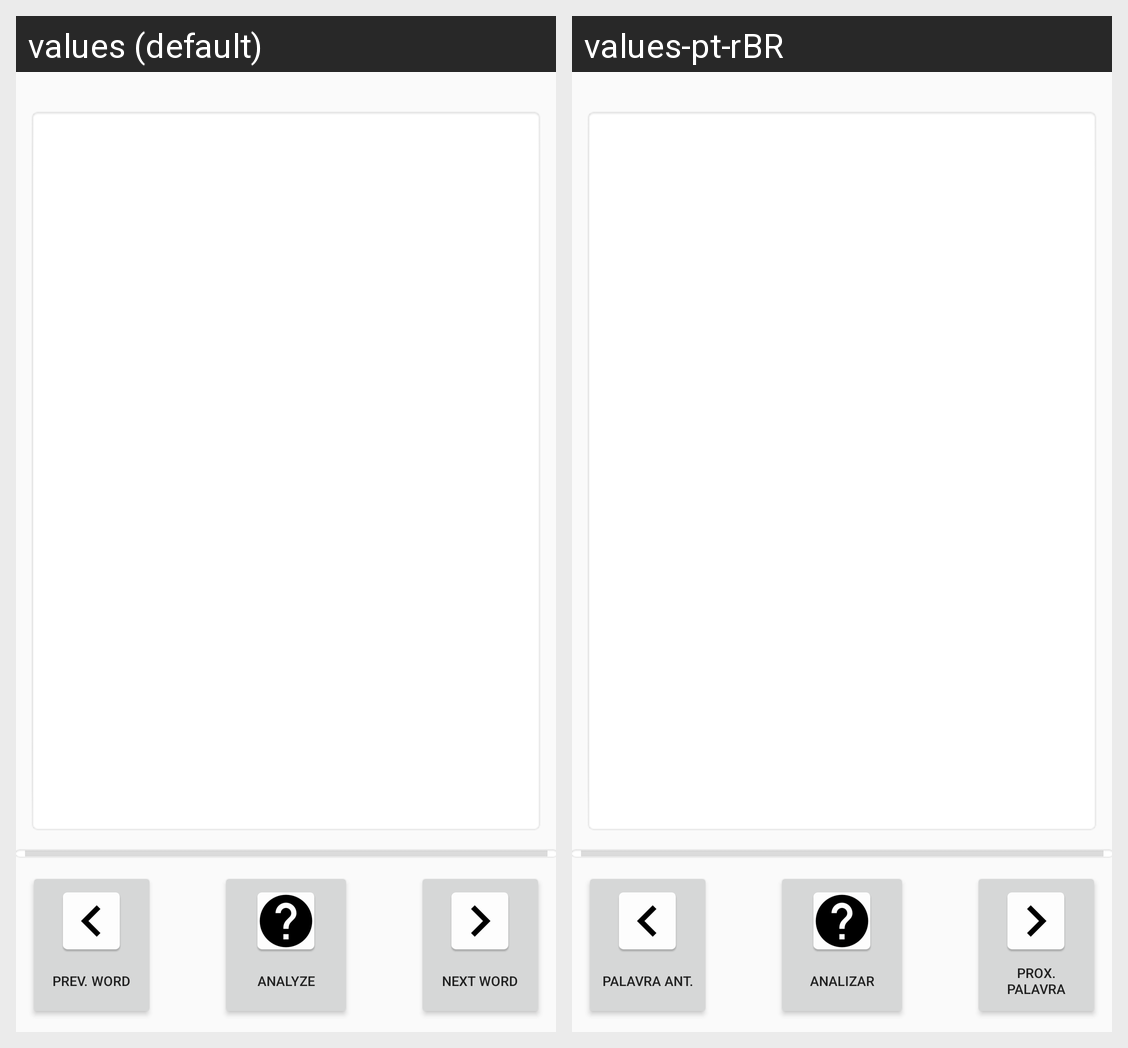

Locale-by-locale string values for the Android screen shown in this grid:
Android screen res/layout/activity_reader.xml rendered under 2 locales, left to right: values (default), values-pt-rBR. Device: Nexus 5 (rendered at 1080×1920; each locale shown at half size, 540×960, under a caption strip naming it); theme AppTheme.Light.
Strings drawn on this screen, with the default value and each locale's value (text and hints the layout hard-codes, and strings that could not be matched under every locale, appear in the picture but are not listed):

btnNextWordLabel
  values: Next Word
  values-pt-rBR: Prox. Palavra

btnPreviousWordLabel
  values: Prev. Word
  values-pt-rBR: Palavra Ant.

btnAnalyzeWordLabel
  values: Analyze
  values-pt-rBR: Analizar
